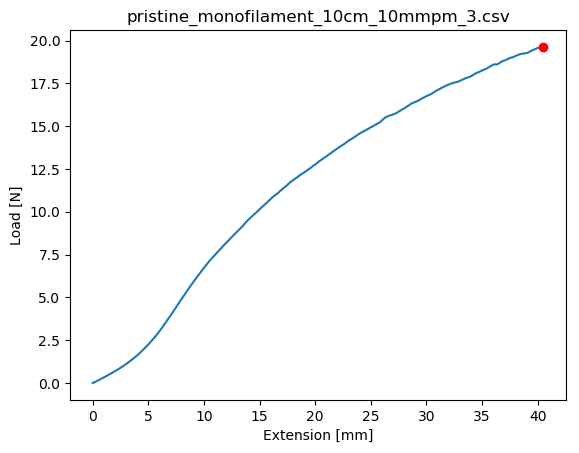

The file beside this chart, header and first rows:
Test Name, Test Mode, Test Type, Control, Test Speed 1, Test Speed 2, Test Speed 3, Change Point 1, Change Point 2, Disp. Origin, Break and Limit Action, Sensitivity:, Level:
, Single, Tensile, Stroke, 10, 1, 1, Off, Off, Start, Stop, 0, 1
Title, Sub title, Comment
Shape:, Batch Size:, SubBatch Size:
Plate, 1, 1
Name:, Thickness, Width, Gauge Length, 
Size Unit:, mm, mm, mm, 
1 - 1, 1, 1, 100, 
Name, 
Parameter, 
Units, 
1 - 1, 
1- 1
Time, Force, Stroke, 
sec, N, mm, 
0.00, -.002, 0, 
0.05, -.002, 9.333333E-03, 
0.10, -.002, 1.866667E-02, 
0.15, -.001, .028, 
0.20, 0, 3.733333E-02, 
0.25, .002, 4.633333E-02, 
0.30, .006, 5.566667E-02, 
0.35, .009, .065, 
0.40, .012, 7.433333E-02, 
0.45, .017, 8.366667E-02, 
0.50, .019, 9.266666E-02, 
0.55, .022, .102, 
0.60, .023, 0.1113, 
0.65, .026, 0.1207, 
0.70, .031, .13, 
0.75, .035, 0.1393, 
0.80, .037, 0.1483, 
0.85, .039, 0.1577, 
0.90, .042, .167, 
0.95, .045, 0.1763, 
1.00, .048, 0.1857, 
1.05, .052, .195, 
1.10, .055, .204, 
1.15, .058, 0.2133, 
1.20, .06, 0.2227, 
1.25, .062, .232, 
1.30, .065, .241, 
1.35, .069, 0.2503, 
1.40, .07, 0.2597, 
1.45, .073, .269, 
1.50, .078, 0.2783, 
1.55, .082, 0.2873, 
1.60, .085, 0.2967, 
1.65, .087, .306, 
1.70, .089, 0.3153, 
1.75, .092, 0.3247, 
1.80, .095, .334, 
1.85, .099, .343, 
1.90, .105, 0.3523, 
1.95, .107, 0.3617, 
2.00, .108, .371, 
2.05, .111, 0.3797, 
2.10, .114, 0.3887, 
2.15, .117, 0.3977, 
2.20, .12, 0.4067, 
2.25, .124, 0.4157, 
... 4,812 more rows
